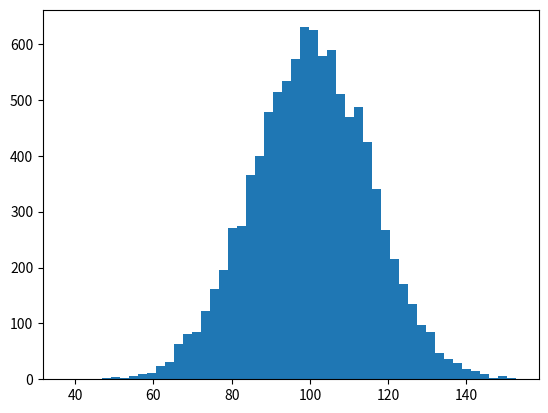

Here is the Python script that generated this plot: (Note: this script raises an exception after producing the figure.)
import numpy as np
import matplotlib.pyplot as plt

mu, sigma = 100, 15
x = mu + sigma * np.random.randn(10000)

# the histogram of the data
n, bins, patches = plt.hist(x, 50, normed=1, facecolor='g', alpha=0.75)


plt.xlabel('Smarts')
plt.ylabel('Probability')
plt.title('Histogram of IQ')
plt.text(60, .025, r'$\mu=100,\ \sigma=15$')
plt.axis([40, 160, 0, 0.03])
plt.grid(True)

plt.show()
